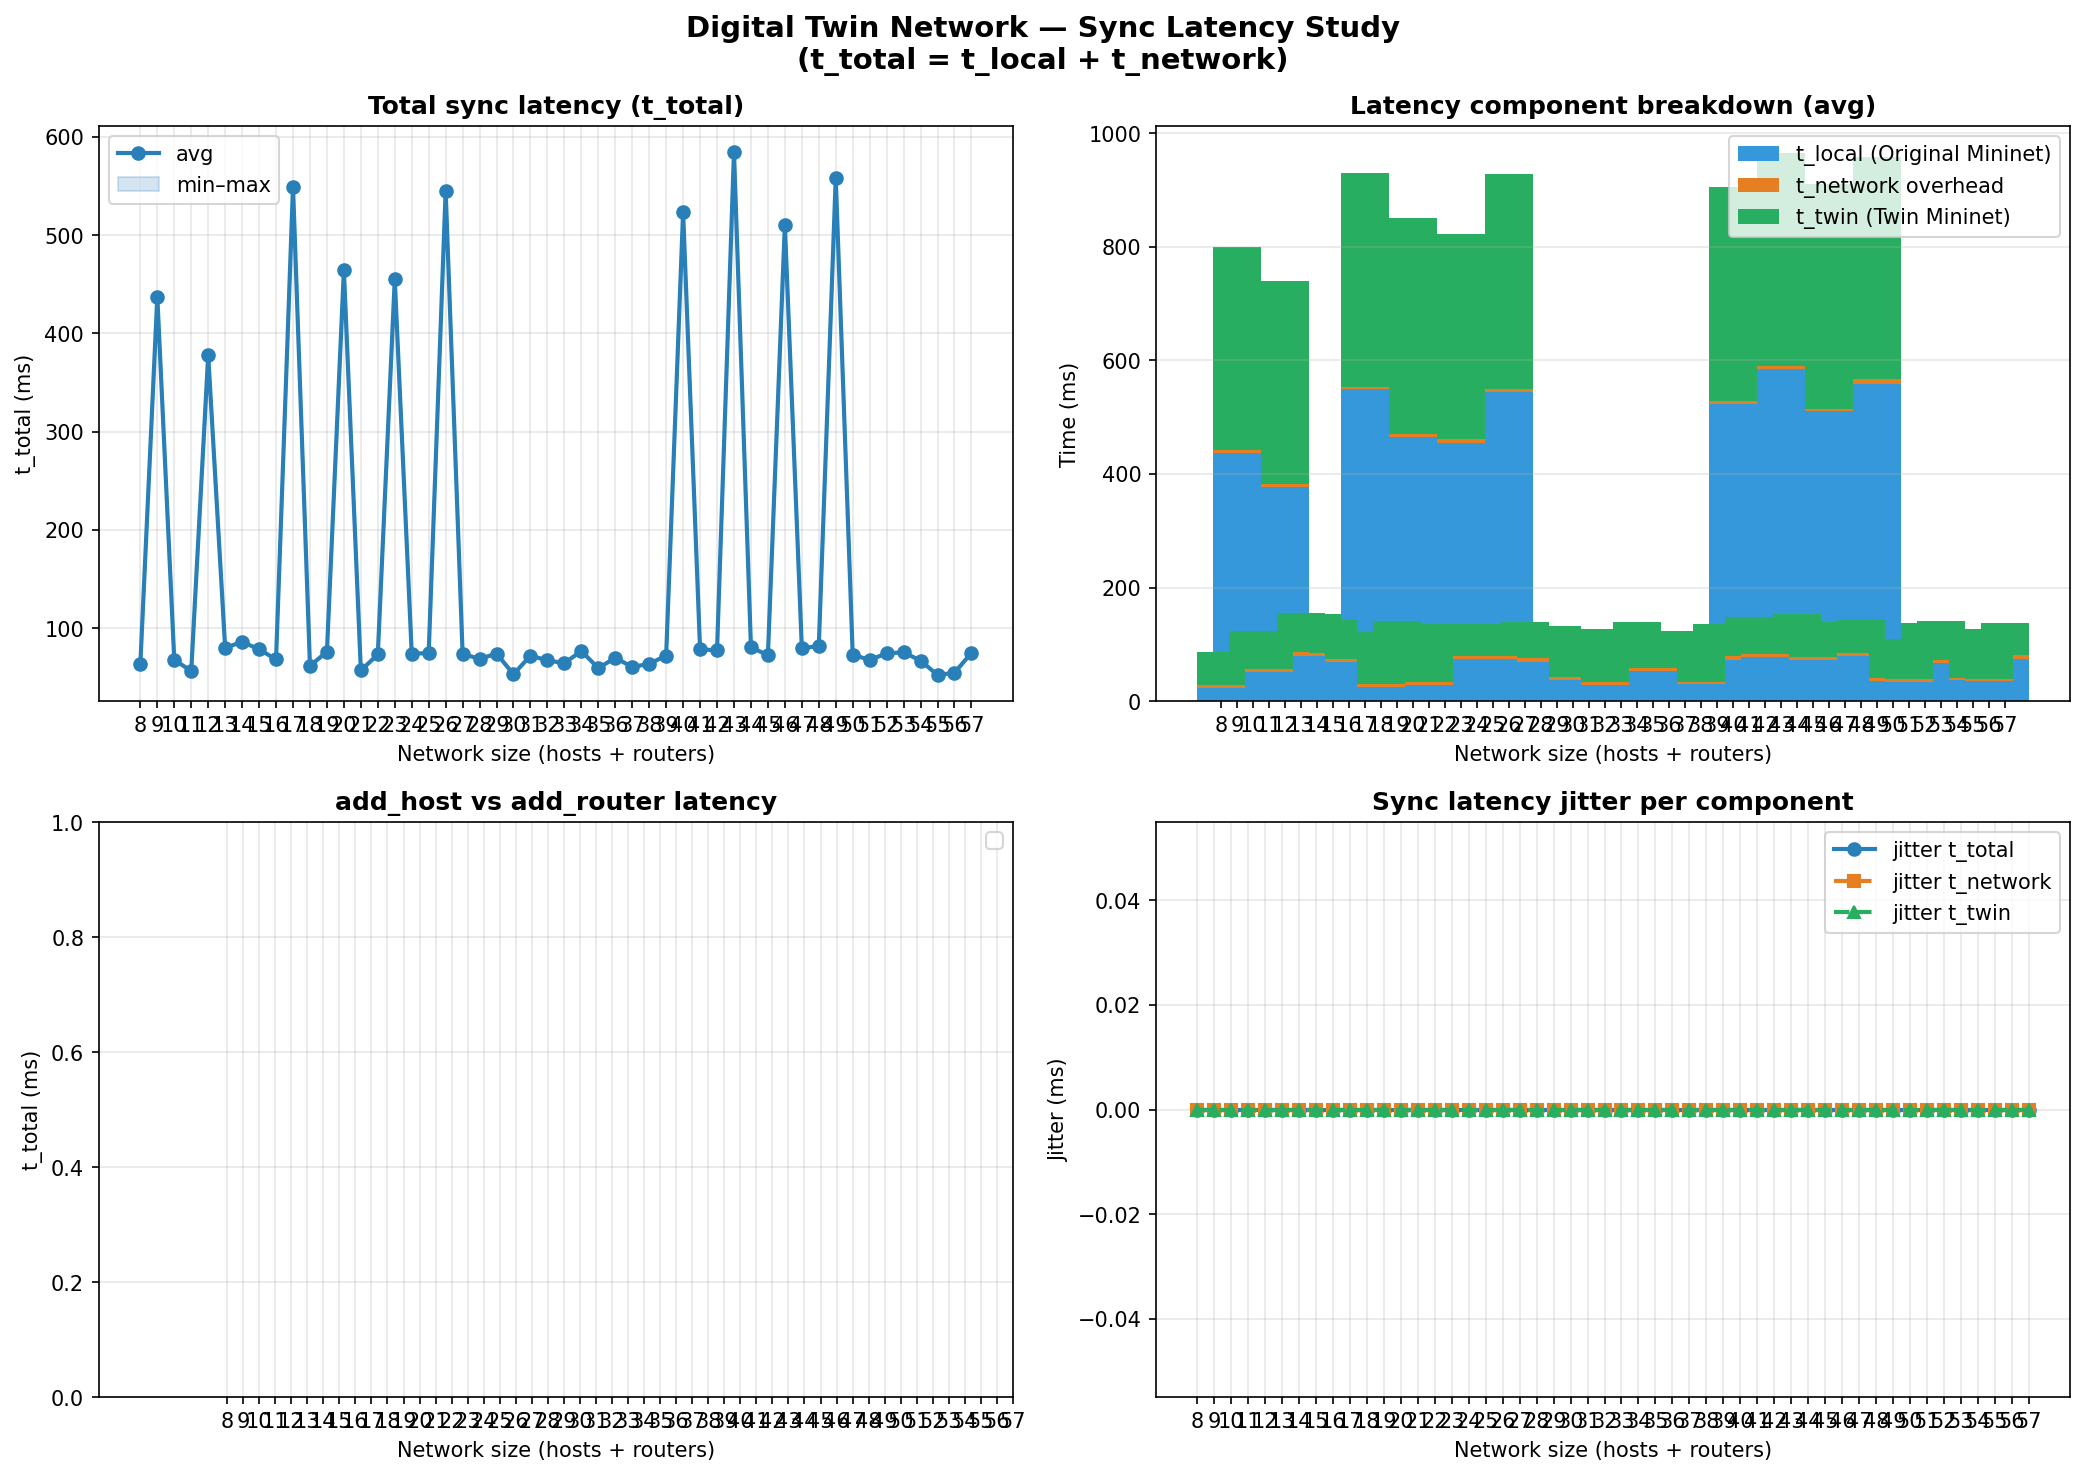

The table this chart was drawn from, first rows:
op_type, op_name, n_nodes, t_local_ms, t_network_ms, t_twin_ms, t_total_ms, error
host, h6, 8, 23.14, 63.39, 57.54, 63.39, 
router, r3, 9, 437.4, 362.4, 357.6, 437.4, 
host, h7, 10, 67.88, 55.13, 49.3, 67.88, 
host, h8, 11, 51.82, 56.46, 51.95, 56.46, 
router, r4, 12, 377.9, 361.8, 358, 377.9, 
host, h9, 13, 80.08, 75.39, 68.9, 80.08, 
host, h10, 14, 86.22, 67.31, 60.63, 86.22, 
host, h11, 15, 78.57, 63.36, 57.39, 78.57, 
host, h12, 16, 68.31, 53.42, 48.06, 68.31, 
router, r5, 17, 549.3, 380.6, 376.1, 549.3, 
host, h13, 18, 24.92, 61.75, 57.33, 61.75, 
host, h14, 19, 76.12, 64.21, 59.14, 76.12, 
router, r6, 20, 464.3, 387, 380.2, 464.3, 
host, h15, 21, 28.95, 57.12, 52.09, 57.12, 
host, h16, 22, 73.31, 61.99, 55.99, 73.31, 
router, r7, 23, 455, 368.3, 361.9, 455, 
host, h17, 24, 74.23, 60.84, 54.26, 74.23, 
host, h18, 25, 74.62, 56.66, 51.2, 74.62, 
router, r8, 26, 544.9, 382.8, 377.3, 544.9, 
host, h19, 27, 73.92, 66.02, 59.77, 73.92, 
host, h20, 28, 68.89, 60.88, 54.54, 68.89, 
host, h21, 29, 74.24, 58.46, 51.76, 74.24, 
host, h22, 30, 37.57, 53.21, 49.19, 53.21, 
host, h23, 31, 72.17, 55.53, 49.82, 72.17, 
host, h24, 32, 27.92, 67.29, 61.97, 67.29, 
host, h25, 33, 64.57, 61.13, 55.45, 64.57, 
host, h26, 34, 76.79, 62.46, 55.95, 76.79, 
host, h27, 35, 53.42, 59.39, 55.37, 59.39, 
host, h28, 36, 69.96, 54.26, 48.27, 69.96, 
host, h29, 37, 60.63, 54.34, 49.44, 60.63, 
host, h30, 38, 30.72, 63.81, 60.09, 63.81, 
host, h31, 39, 72.16, 64.45, 57.29, 72.16, 
router, r9, 40, 523.5, 381.5, 376.1, 523.5, 
host, h32, 41, 78.64, 70.2, 64.76, 78.64, 
host, h33, 42, 77.51, 58.93, 53.32, 77.51, 
router, r10, 43, 584.3, 380.3, 374.9, 584.3, 
host, h34, 44, 80.83, 71.98, 65.29, 80.83, 
host, h35, 45, 72.46, 57.58, 52.5, 72.46, 
router, r11, 46, 510.6, 399.9, 395.9, 510.6, 
host, h36, 47, 79.66, 60.25, 55.21, 79.66, 
host, h37, 48, 81.94, 60.1, 55.07, 81.94, 
router, r12, 49, 558.2, 399.5, 391.3, 558.2, 
host, h38, 50, 36.15, 72.96, 68.94, 72.96, 
host, h39, 51, 33.59, 67.86, 63.43, 67.86, 
host, h40, 52, 74.39, 63.99, 57.92, 74.39, 
host, h41, 53, 75.57, 66.04, 60.48, 75.57, 
host, h42, 54, 67.04, 60.67, 55.57, 67.04, 
host, h43, 55, 36.39, 52.51, 49.07, 52.51, 
host, h44, 56, 35.56, 54.71, 51.19, 54.71, 
host, h45, 57, 74.99, 63.35, 58.0, 74.99, 
host, h46, 58, , , , , Sync entry did not appear within 10s (t_…
host, h47, 59, , , , , Sync entry did not appear within 10s (t_…
host, h48, 60, , , , , Sync entry did not appear within 10s (t_…
router, r13, 61, , , , , Sync entry did not appear within 10s (t_…
host, h49, 62, , , , , Sync entry did not appear within 10s (t_…
host, h50, 63, , , , , Sync entry did not appear within 10s (t_…
router, r14, 64, , , , , Sync entry did not appear within 10s (t_…
host, h51, 65, , , , , Sync entry did not appear within 10s (t_…
host, h52, 66, , , , , Sync entry did not appear within 10s (t_…
router, r15, 67, , , , , Sync entry did not appear within 10s (t_…
... 61 more rows
